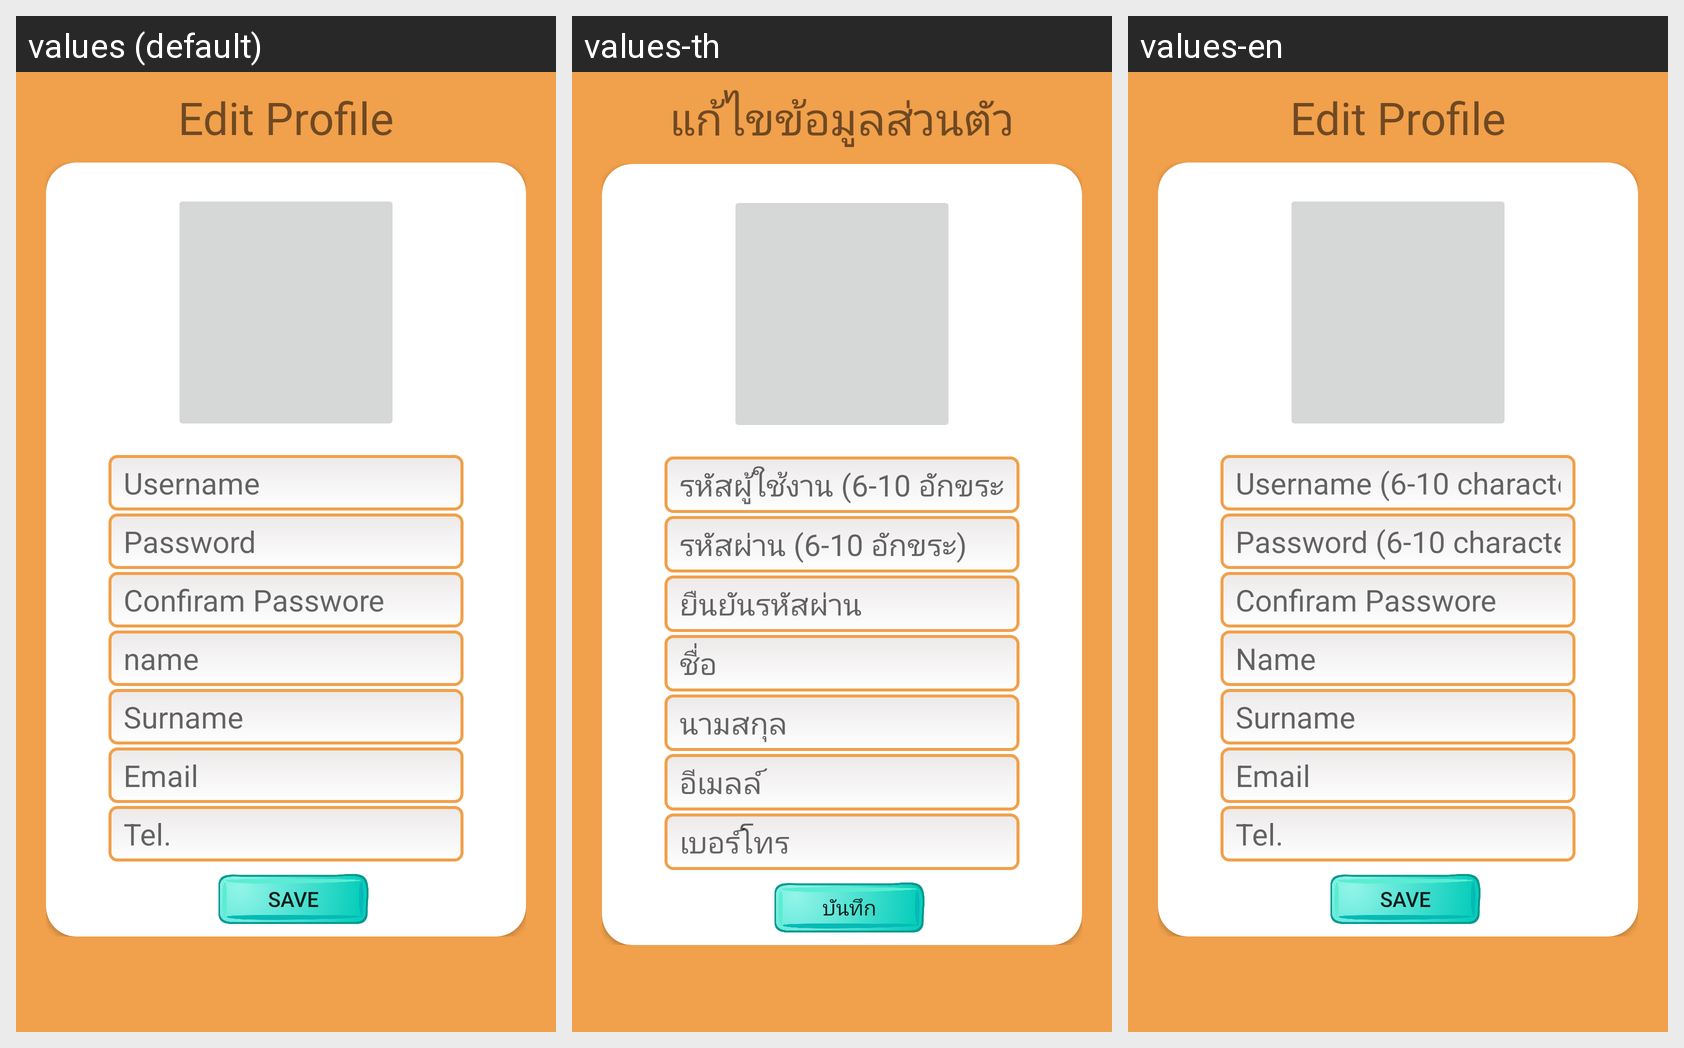

Here is an Android app screen in its default locale and in the app's own translations. Write out the translated-string differences for the strings that appear on this screen.
Android screen res/layout/content_edit_pro.xml rendered under 3 locales, left to right: values (default), values-th, values-en. Device: Nexus 5 (rendered at 1080×1920; each locale shown at half size, 540×960, under a caption strip naming it); theme AppTheme.
Strings drawn on this screen, with the default value and each locale's value (text and hints the layout hard-codes, and strings that could not be matched under every locale, appear in the picture but are not listed):

edit_profile
  values: Edit Profile
  values-th: แก้ไขข้อมูลส่วนตัว
  values-en: Edit Profile

username
  values: Username
  values-th: รหัสผู้ใช้งาน (6-10 อักขระ)
  values-en: Username (6-10 characters)

password
  values: Password
  values-th: รหัสผ่าน (6-10 อักขระ)
  values-en: Password (6-10 characters)

confiram_passwore
  values: Confiram Passwore
  values-th: ยืนยันรหัสผ่าน
  values-en: Confiram Passwore

name
  values: name
  values-th: ชื่อ
  values-en: Name

surname
  values: Surname
  values-th: นามสกุล
  values-en: Surname

email
  values: Email
  values-th: อีเมลล์
  values-en: Email

tel
  values: Tel.
  values-th: เบอร์โทร
  values-en: Tel.

save
  values: Save
  values-th: บันทึก
  values-en: Save
